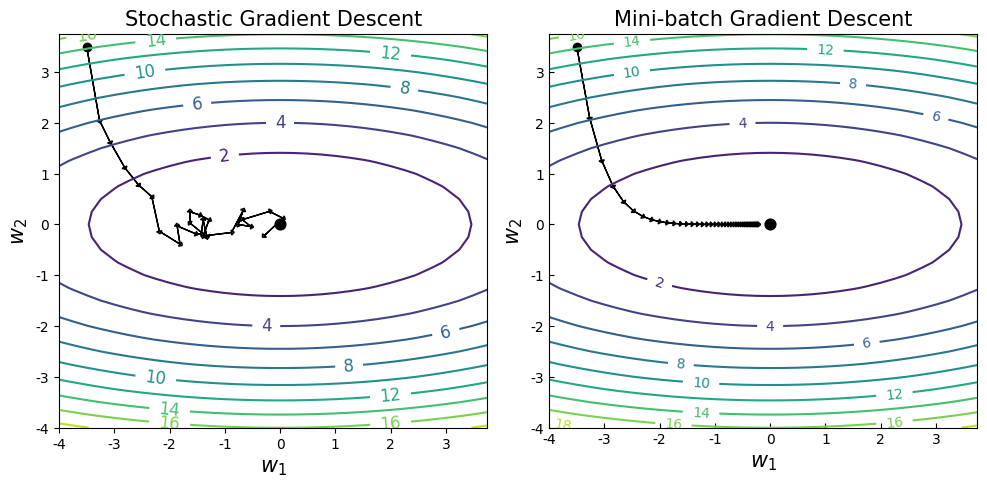

The script that saved this image:
"""
文件名: Code/Chapter03/C08_SGDVisualization/main.py
创建时间: 2023/2/1 20:10 下午
[redacted]
[redacted]
[redacted]
"""

import numpy as np
import matplotlib.pyplot as plt


def f_grad(W1, W2, descent=True, noise=0.):
    grad = np.array([1 / 3 * W1, 2 * W2]) + noise
    if descent:
        grad *= -1
    learning_rate = 0.2
    return learning_rate * grad


def plot_countour():
    W1 = np.arange(-4, 4, 0.25)
    W2 = np.arange(-4, 4, 0.25)
    W1, W2 = np.meshgrid(W1, W2)
    J = (1 / 6) * W1 ** 2 + W2 ** 2

    plt.figure(figsize=(10, 5), dpi=80)
    plt.subplot(1, 2, 1)
    plt.rcParams['ytick.direction'] = 'in'  # 刻度向内
    plt.rcParams['xtick.direction'] = 'in'  # 刻度向内
    plt.rcParams['font.sans-serif'] = ['Arial Unicode MS']
    # CS = plt.contour(W1, W2, J, 10, colors='black')
    CS = plt.contour(W1, W2, J, 10)
    plt.title("Stochastic Gradient Descent", fontsize=15)
    plt.clabel(CS, inline=2, fontsize=12)
    plt.scatter(0, 0, s=60, c='black')
    plt.xlabel(r'$w_1$', fontsize=15)
    plt.ylabel(r'$w_2$', fontsize=15)
    p = np.array([-3.5, 3.5])  # 起始位置
    plt.scatter(p[0], p[1], c='black')
    np.random.seed(2022)
    for i in range(25):  # 梯度反方向，最速下降曲线
        q = f_grad(p[0], p[1]) + np.random.randn(2) * 0.2
        print("P{}:{}".format(i, p))
        # plt.arrow(p[0], p[1], q[0], q[1], head_width=0.1, head_length=0.05, fc='black', ec='black')
        plt.arrow(p[0], p[1], q[0], q[1], head_width=0.1, head_length=0.05)
        p += q  #  上一次的位置加上本次的梯度

    plt.subplot(1, 2, 2)
    plt.rcParams['ytick.direction'] = 'in'  # 刻度向内
    plt.rcParams['xtick.direction'] = 'in'  # 刻度向内
    plt.rcParams['font.sans-serif'] = ['Arial Unicode MS']
    # CS = plt.contour(W1, W2, J, 10, colors='black')
    CS = plt.contour(W1, W2, J, 10)
    plt.clabel(CS, inline=2, fontsize=10)
    plt.scatter(0, 0, s=60, c='black')
    plt.xlabel(r'$w_1$', fontsize=15)
    plt.ylabel(r'$w_2$', fontsize=15)
    plt.title("Mini-batch Gradient Descent", fontsize=15)
    p = np.array([-3.5, 3.5])  # 起始位置
    plt.scatter(p[0], p[1], c='black')
    for i in range(40):  # 梯度反方向，最速下降曲线
        q = f_grad(p[0], p[1])
        print("P{}:{}".format(i, p))
        # plt.arrow(p[0], p[1], q[0], q[1], head_width=0.1, head_length=0.05, fc='black', ec='black')
        plt.arrow(p[0], p[1], q[0], q[1], head_width=0.1, head_length=0.05)
        p += q  # 上一次的位置加上本次的梯度

    plt.tight_layout()  # 调整子图间距
    plt.show()


if __name__ == '__main__':
    plot_countour()
